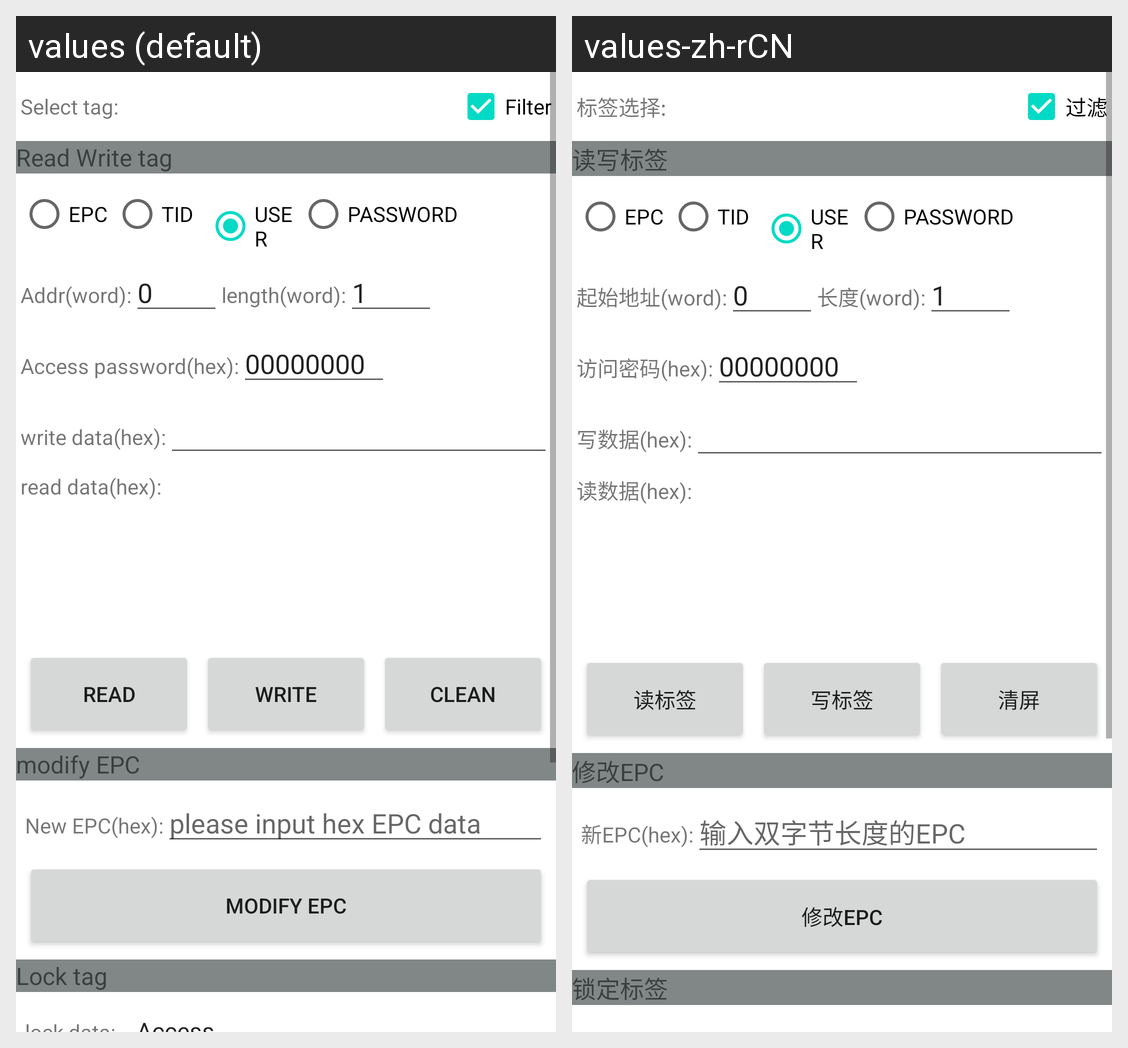

For this localized Android screen grid, give each drawn string resource with its value in every locale shown.
Android screen res/layout/fragment_read_write_tag.xml rendered under 2 locales, left to right: values (default), values-zh-rCN. Device: Nexus 5 (rendered at 1080×1920; each locale shown at half size, 540×960, under a caption strip naming it); theme Theme.UHFG.
Strings drawn on this screen, with the default value and each locale's value (text and hints the layout hard-codes, and strings that could not be matched under every locale, appear in the picture but are not listed):

tag_select
  values: Select tag:
  values-zh-rCN: 标签选择:

filter
  values: Filter
  values-zh-rCN: 过滤

read_write_tag
  values: Read Write tag
  values-zh-rCN: 读写标签

epc
  values: EPC
  values-zh-rCN: EPC

tid
  values: TID
  values-zh-rCN: TID

user
  values: USER
  values-zh-rCN: USER

password
  values: PASSWORD
  values-zh-rCN: PASSWORD

start_addr
  values: Addr(word):
  values-zh-rCN: 起始地址(word):

length
  values: length(word):
  values-zh-rCN: 长度(word):

access_password
  values: Access password(hex):
  values-zh-rCN: 访问密码(hex):

data
  values: write data(hex):
  values-zh-rCN: 写数据(hex):

read_data
  values: read data(hex):
  values-zh-rCN: 读数据(hex):

read
  values: Read
  values-zh-rCN: 读标签

write
  values: Write
  values-zh-rCN: 写标签

clean
  values: Clean
  values-zh-rCN: 清屏

modify_epc
  values: modify EPC
  values-zh-rCN: 修改EPC

new_epc
  values: New EPC(hex):
  values-zh-rCN: 新EPC(hex):

please_input_hex_string
  values: please input hex EPC data
  values-zh-rCN: 输入双字节长度的EPC

lock_tag
  values: Lock tag
  values-zh-rCN: 锁定标签
